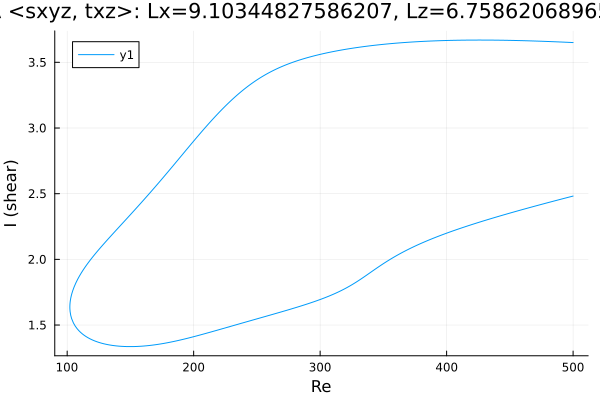

The file beside this chart, header and first rows:
Re, shear
500.0, 3.65
499.5, 3.651
498.1, 3.651
496.7, 3.652
495.3, 3.653
493.9, 3.653
492.4, 3.654
491, 3.654
489.6, 3.655
488.2, 3.656
486.8, 3.656
485.4, 3.657
484, 3.657
482.6, 3.658
481.1, 3.658
479.7, 3.659
478.3, 3.659
476.9, 3.66
475.5, 3.66
475.4, 3.66
474, 3.661
472.6, 3.661
471.2, 3.662
469.8, 3.662
468.4, 3.663
467, 3.663
465.5, 3.663
464.1, 3.664
462.7, 3.664
461.3, 3.665
459.9, 3.665
458.5, 3.665
457.1, 3.666
455.6, 3.666
454.2, 3.666
452.8, 3.667
451.4, 3.667
450, 3.667
448.6, 3.667
447.2, 3.668
445.7, 3.668
444.3, 3.668
442.9, 3.668
441.5, 3.669
440.1, 3.669
438.7, 3.669
437.3, 3.669
435.8, 3.669
434.4, 3.669
433, 3.669
431.6, 3.669
430.2, 3.669
428.8, 3.669
427.4, 3.669
425.9, 3.67
424.5, 3.669
423.1, 3.669
421.7, 3.669
420.3, 3.669
418.9, 3.669
... 573 more rows
